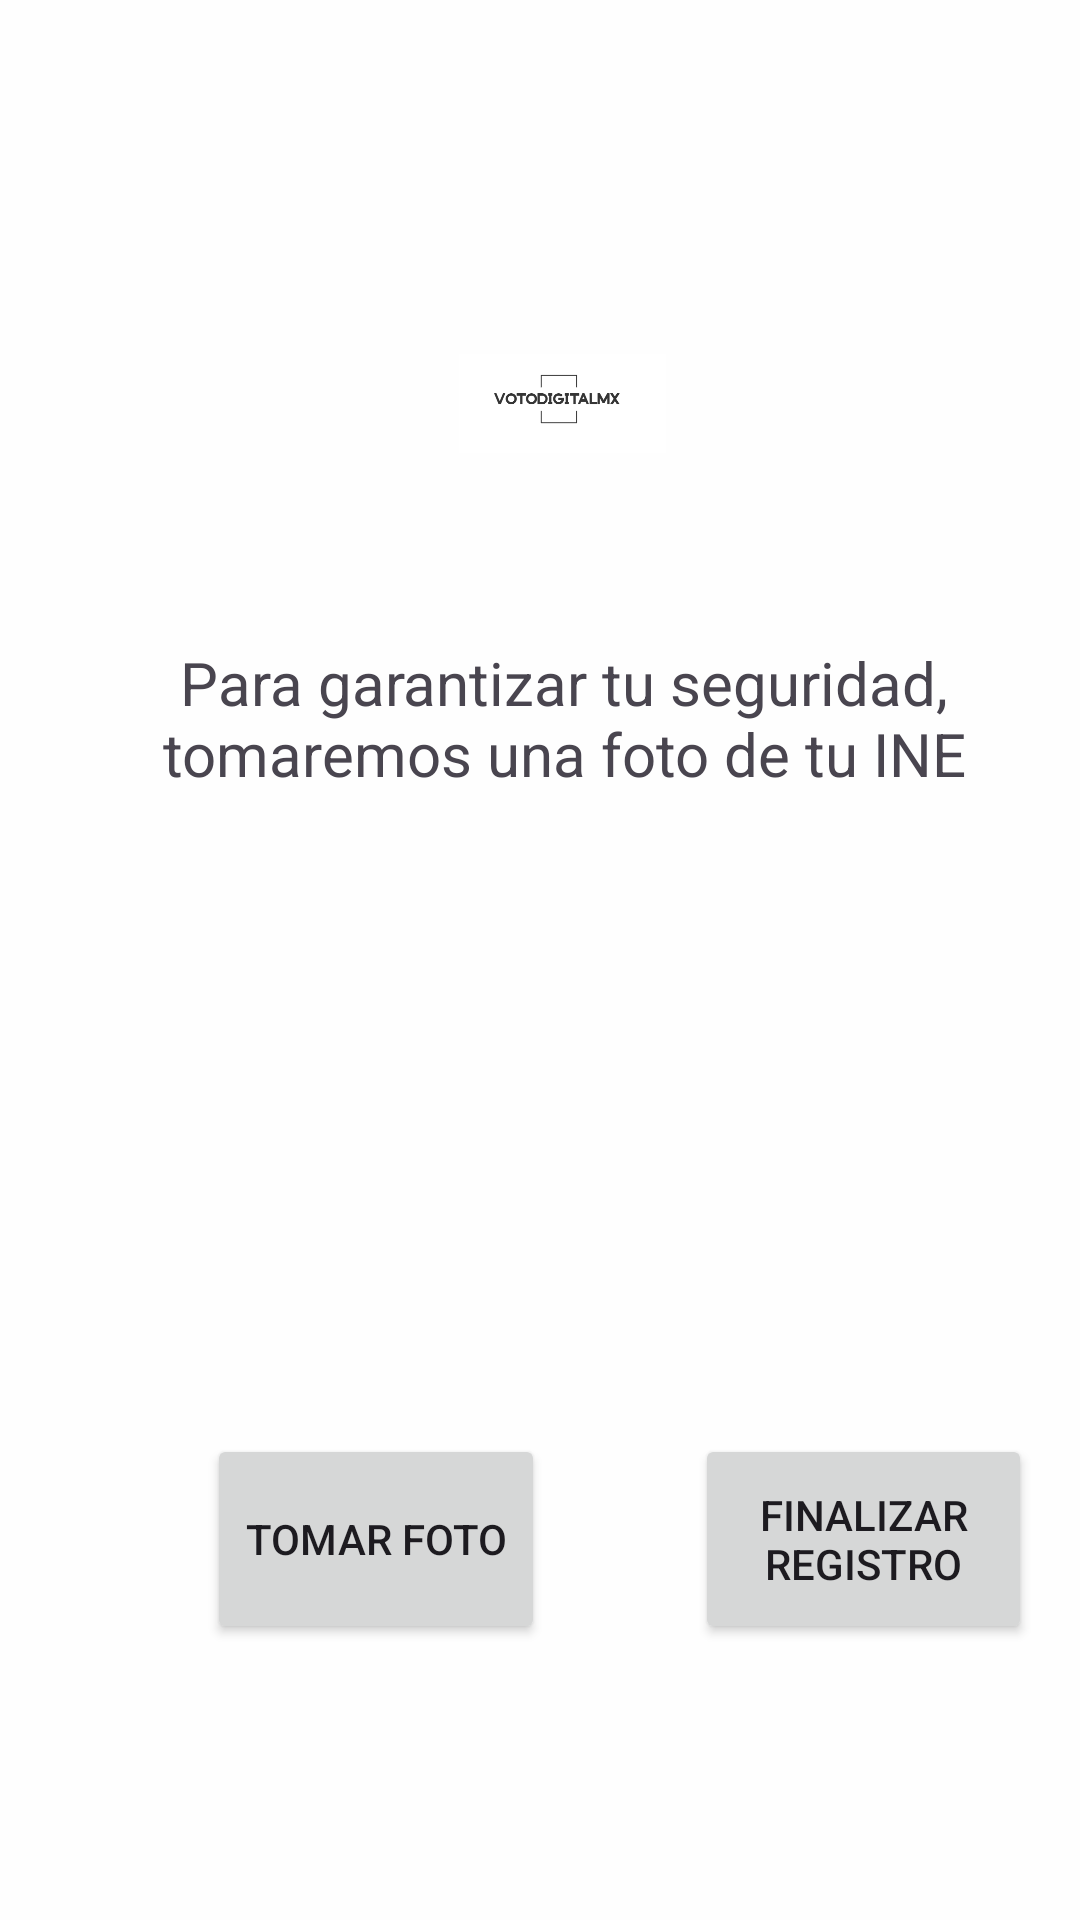

Reconstruct the res/layout file that produces this screen, plus the resources it refers to.
<!-- AndroidManifest.xml: application theme Theme.VotoDigitalMX -->
<!-- res/layout/activity_register3.xml -->
<androidx.constraintlayout.widget.ConstraintLayout xmlns:android="http://schemas.android.com/apk/res/android"
    xmlns:app="http://schemas.android.com/apk/res-auto"
    xmlns:tools="http://schemas.android.com/tools"
    android:layout_width="match_parent"
    android:layout_height="match_parent"
    android:background="#FEFEFE"
    android:padding="16dp">

    <TextView
        android:id="@+id/textView"
        android:layout_width="0dp"
        android:layout_height="52dp"
        android:layout_marginStart="16dp"
        android:layout_marginTop="24dp"
        android:text="Para garantizar tu seguridad, tomaremos una foto de tu INE para verificar tu identidad."
        android:textAlignment="center"
        android:textSize="20sp"
        app:layout_constraintEnd_toEndOf="parent"
        app:layout_constraintHorizontal_bias="1.0"
        app:layout_constraintStart_toStartOf="parent"
        app:layout_constraintTop_toBottomOf="@+id/imageView4" />

    <Button
        android:id="@+id/takeFrontPhotoButton"
        android:layout_width="0dp"
        android:layout_height="70dp"
        android:layout_marginStart="53dp"
        android:layout_marginEnd="25dp"
        android:layout_marginBottom="76dp"
        android:text="Tomar Foto"
        app:layout_constraintBottom_toBottomOf="parent"
        app:layout_constraintEnd_toStartOf="@+id/finishButton"
        app:layout_constraintStart_toStartOf="parent" />

    <ImageView
        android:id="@+id/frontImageView"
        android:layout_width="295dp"
        android:layout_height="231dp"
        android:layout_marginStart="49dp"
        android:layout_marginTop="48dp"
        android:layout_marginEnd="32dp"
        android:contentDescription="Foto Frontal"
        android:scaleType="centerCrop"
        app:layout_constraintEnd_toEndOf="parent"
        app:layout_constraintHorizontal_bias="0.0"
        app:layout_constraintStart_toStartOf="parent"
        app:layout_constraintTop_toBottomOf="@+id/textView" />

    <Button
        android:id="@+id/finishButton"
        android:layout_width="0dp"
        android:layout_height="70dp"
        android:layout_marginStart="25dp"
        android:layout_marginBottom="76dp"
        android:text="Finalizar Registro"
        app:layout_constraintBottom_toBottomOf="parent"
        app:layout_constraintEnd_toEndOf="parent"
        app:layout_constraintStart_toEndOf="@+id/takeFrontPhotoButton" />

    <ImageView
        android:id="@+id/imageView4"
        android:layout_width="0dp"
        android:layout_height="111dp"
        android:layout_marginStart="137dp"
        android:layout_marginTop="63dp"
        android:layout_marginEnd="122dp"
        android:layout_marginBottom="61dp"
        app:layout_constraintBottom_toTopOf="@+id/textView"
        app:layout_constraintEnd_toEndOf="parent"
        app:layout_constraintHorizontal_bias="1.0"
        app:layout_constraintStart_toStartOf="parent"
        app:layout_constraintTop_toTopOf="parent"
        app:srcCompat="@drawable/logo" />

</androidx.constraintlayout.widget.ConstraintLayout>
<!-- resources referenced by this layout -->
<resources>
  <!-- drawable logo: png bitmap (drawable, 8838 bytes) -->
  <style name="Theme.VotoDigitalMX" parent="Base.Theme.VotoDigitalMX" />
  <style name="Base.Theme.VotoDigitalMX" parent="Theme.Material3.DayNight.NoActionBar">
          
          
      </style>
</resources>
